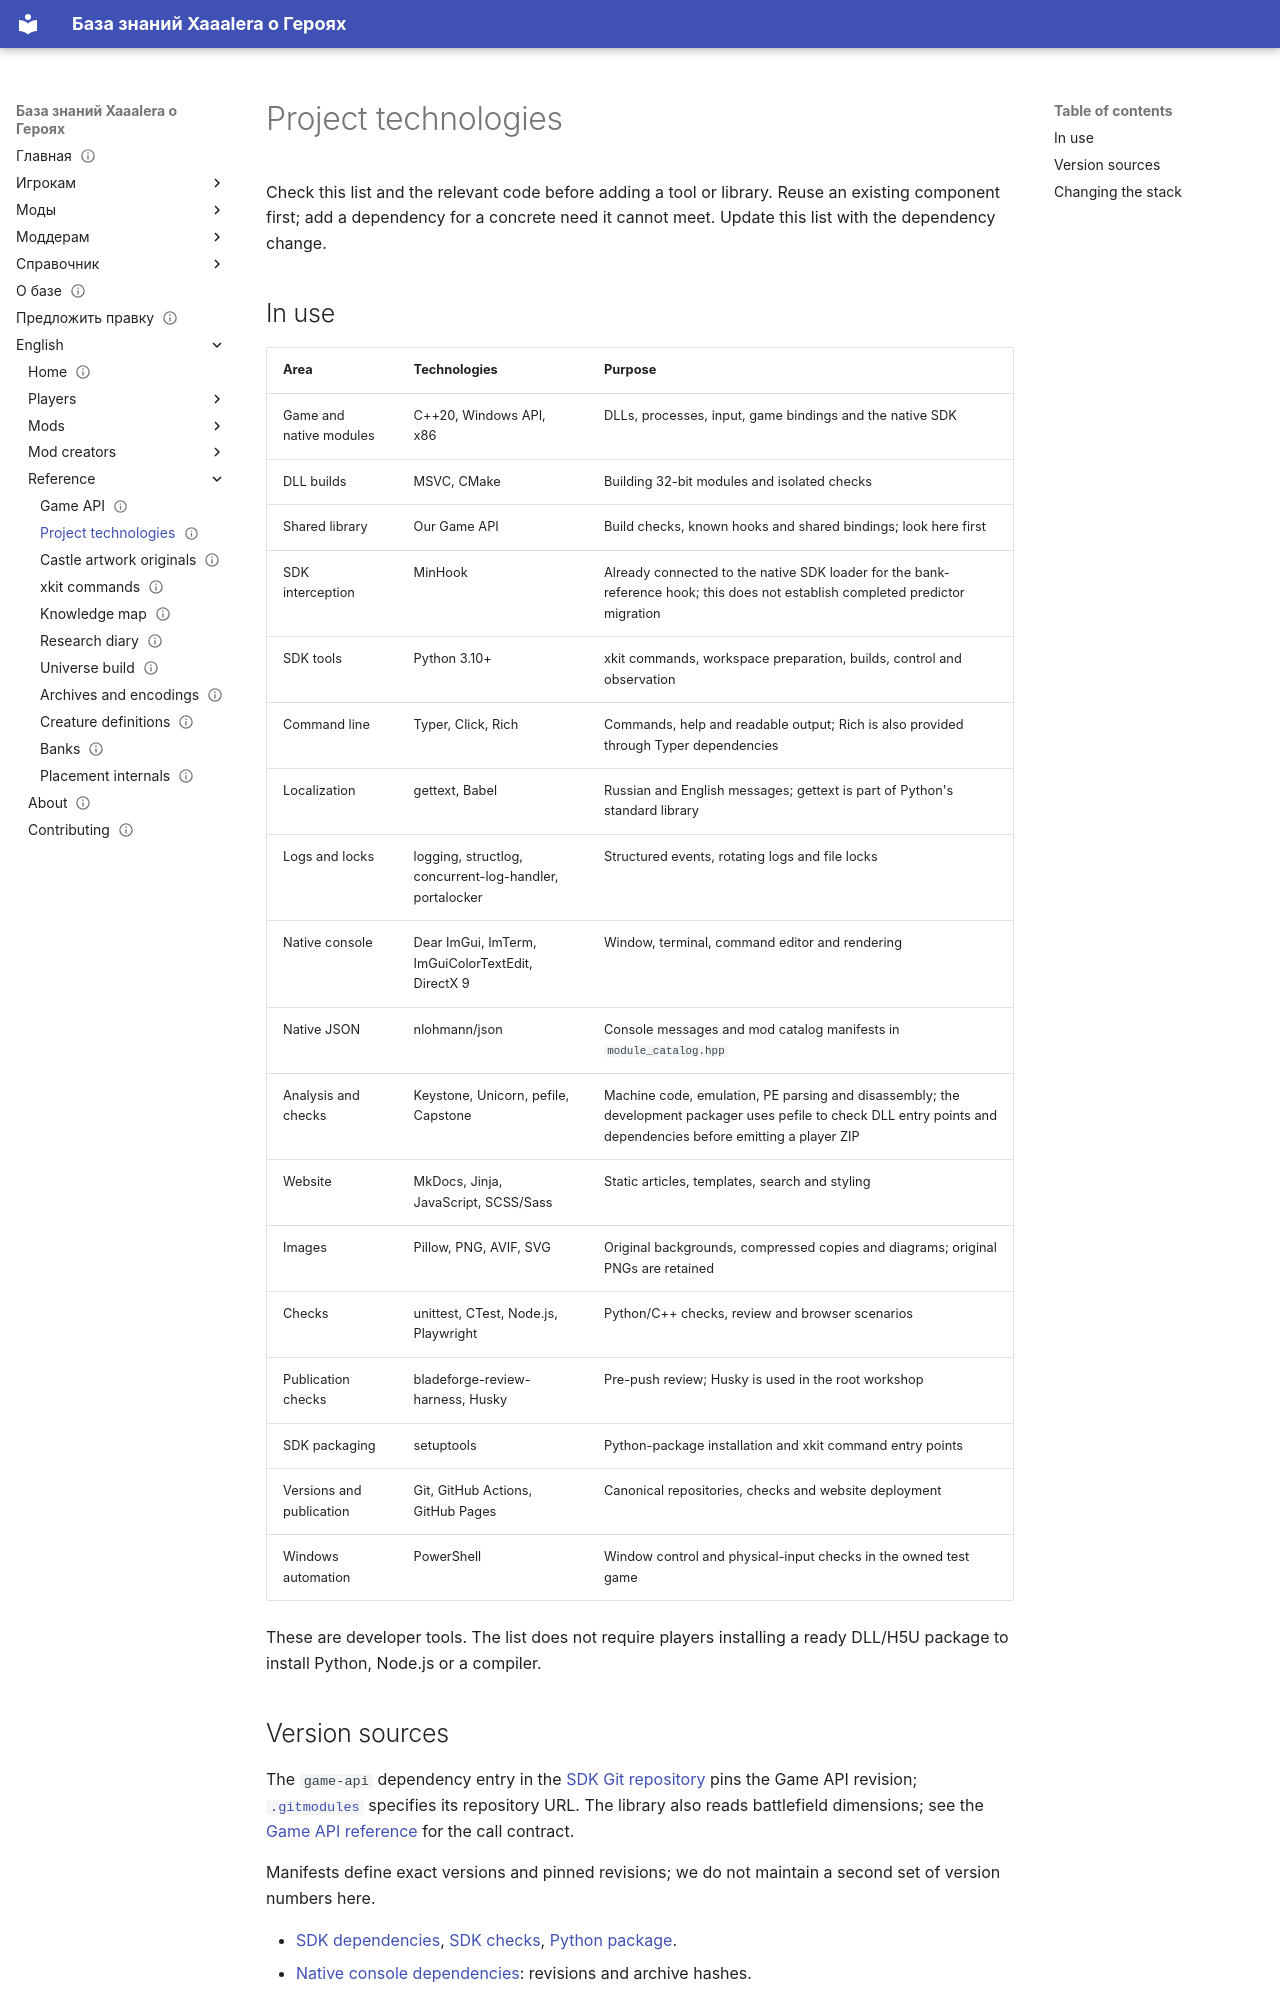

repository: Xaaalera/heroes5-knowledge · page: en/reference/technology-stack/index.html · generator: mkdocs

---
content_type: meta
status: draft
faction: academy
title: Project technologies
lang: en
section: reference
kicker: DEVELOPERS
translation: reference/technology-stack/
description: Technologies already used by the SDK, mods, research and website.
updated: '2026-10-08'
---
# Project technologies

Check this list and the relevant code before adding a tool or library. Reuse an existing component first; add a dependency for a concrete need it cannot meet. Update this list with the dependency change.

## In use

| Area | Technologies | Purpose |
|---|---|---|
| Game and native modules | C++20, Windows API, x86 | DLLs, processes, input, game bindings and the native SDK |
| DLL builds | MSVC, CMake | Building 32-bit modules and isolated checks |
| Shared library | Our Game API | Build checks, known hooks and shared bindings; look here first |
| SDK interception | MinHook | Already connected to the native SDK loader for the bank-reference hook; this does not establish completed predictor migration |
| SDK tools | Python 3.10+ | xkit commands, workspace preparation, builds, control and observation |
| Command line | Typer, Click, Rich | Commands, help and readable output; Rich is also provided through Typer dependencies |
| Localization | gettext, Babel | Russian and English messages; gettext is part of Python's standard library |
| Logs and locks | logging, structlog, concurrent-log-handler, portalocker | Structured events, rotating logs and file locks |
| Native console | Dear ImGui, ImTerm, ImGuiColorTextEdit, DirectX 9 | Window, terminal, command editor and rendering |
| Native JSON | nlohmann/json | Console messages and mod catalog manifests in `module_catalog.hpp` |
| Analysis and checks | Keystone, Unicorn, pefile, Capstone | Machine code, emulation, PE parsing and disassembly; the development packager uses pefile to check DLL entry points and dependencies before emitting a player ZIP |
| Website | MkDocs, Jinja, JavaScript, SCSS/Sass | Static articles, templates, search and styling |
| Images | Pillow, PNG, AVIF, SVG | Original backgrounds, compressed copies and diagrams; original PNGs are retained |
| Checks | unittest, CTest, Node.js, Playwright | Python/C++ checks, review and browser scenarios |
| Publication checks | bladeforge-review-harness, Husky | Pre-push review; Husky is used in the root workshop |
| SDK packaging | setuptools | Python-package installation and xkit command entry points |
| Versions and publication | Git, GitHub Actions, GitHub Pages | Canonical repositories, checks and website deployment |
| Windows automation | PowerShell | Window control and physical-input checks in the owned test game |

These are developer tools. The list does not require players installing a ready DLL/H5U package to install Python, Node.js or a compiler.
